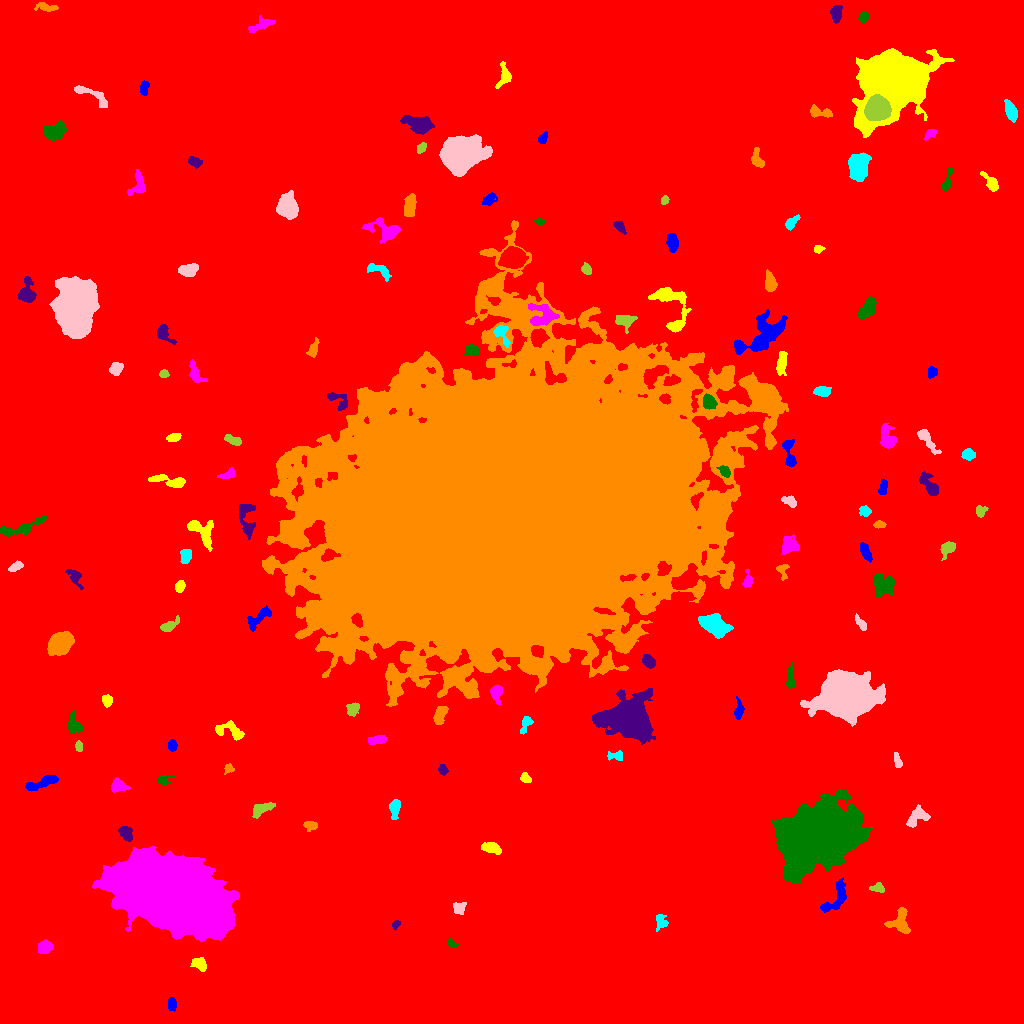

The table this chart was drawn from, first rows:
ID, X, Y, A, B, theta, total_flux, mu_max, mu_median, mu_mean, R_fwhm, R_e, R10, R90, x_start, x_end, y_start, y_end, area, greylevel
0, 501.7, 504, 303.5, 287.7, 0.2049, 3582668, 22.0, 4.0, 4.14, 98.85, 255.2, 96.95, 411.3, 0, 1023, 0, 1023, 865371, 4.14
1, 171.7, 19.42, 3.44, 2.09, -1.454, 259.0, 4.0, 2.0, 2.312, 5.262, 3.478, 1.382, 5.202, 168, 176, 12, 26, 112, 12.31
2, 199.1, 59.38, 3.835, 2.65, -0.5695, 480.0, 6.0, 3.0, 2.84, 5.499, 3.989, 1.493, 6.18, 190, 206, 52, 66, 169, 12.84
3, 45.14, 76.51, 3.687, 2.822, 0.2246, 488.0, 8.0, 3.0, 2.742, 4.029, 3.989, 1.382, 6.308, 38, 53, 70, 84, 178, 12.74
4, 452, 79.72, 2.663, 1.527, -0.618, 219.0, 7.0, 3.0, 3.042, 3.192, 2.523, 0.9772, 3.909, 447, 458, 75, 85, 72, 13.04
5, 395.7, 99.29, 2.207, 1.665, 0.9524, 235.0, 8.0, 3.0, 3.615, 3.09, 2.394, 0.7979, 3.827, 392, 400, 93, 103, 65, 15.62
6, 899.9, 102.2, 6.892, 5.503, 1.456, 721.0, 5.0, 2.0, 2.139, 6.433, 5.836, 2.185, 8.956, 884, 910, 90, 116, 337, 12.14
7, 660.5, 101.8, 3.875, 2.908, -1.37, 414.0, 6.0, 3.0, 2.76, 5.293, 3.827, 1.493, 5.89, 656, 668, 92, 109, 150, 12.76
8, 459.5, 115.2, 2.847, 2.544, -1.413, 229.0, 4.0, 1.0, 1.647, 4.652, 3.29, 1.262, 5.232, 453, 466, 109, 121, 139, 12.65
9, 878.1, 135.5, 3.392, 2.277, -0.1034, 259.0, 5.0, 2.0, 2.272, 3.742, 3.241, 1.262, 5.202, 869, 884, 131, 141, 114, 12.27
10, 1020, 136.5, 2.586, 2.465, -0.4555, 628.0, 16.0, 4.0, 5.414, 3.192, 2.932, 1.128, 4.886, 1012, 1023, 130, 142, 116, 15.41
11, 835.9, 125.7, 10.42, 4.217, 0.972, 883.0, 6.0, 2.0, 2.446, 7.378, 6.05, 2.326, 9.15, 820, 846, 111, 146, 361, 12.45
12, 491.1, 175.7, 5.405, 2.447, -0.2802, 459.0, 5.0, 2.0, 2.342, 5.557, 4.618, 1.871, 6.817, 481, 501, 169, 181, 196, 12.34
13, 172, 129.1, 27.35, 14.44, -0.4099, 343729, 129.0, 32.0, 39.31, 24.89, 25.14, 9.723, 41.14, 92, 239, 82, 177, 8744, 47.31
14, 818.7, 188, 17.51, 11.91, 0.391, 145137, 133.0, 15.0, 27.03, 14.04, 16.67, 6.155, 30.9, 772, 873, 140, 235, 5370, 36.03
15, 125.8, 190.4, 4.181, 2.761, -1.035, 661.0, 8.0, 3.0, 3.734, 5.293, 4.222, 1.693, 6.507, 118, 132, 182, 197, 177, 16.73
16, 310, 198.4, 3.384, 2.132, -0.1399, 480.0, 9.0, 3.0, 4.034, 3.909, 3.241, 1.262, 5.262, 303, 317, 192, 202, 119, 15.03
17, 394.7, 215.9, 4.265, 2.431, 1.478, 831.0, 10.0, 4.0, 4.541, 5.202, 3.989, 1.596, 6.257, 389, 400, 204, 224, 183, 15.54
18, 917, 206.7, 6.133, 3.572, 0.6988, 989.0, 9.0, 3.0, 3.636, 5.352, 4.787, 1.871, 7.777, 906, 930, 196, 219, 272, 13.64
19, 261.4, 214.3, 5.591, 2.536, 0.4787, 702.0, 8.0, 3.0, 3.191, 5.171, 4.37, 1.596, 7.092, 252, 275, 205, 221, 220, 14.19
20, 409.3, 247.8, 5.753, 3.246, -1.117, 1124, 8.0, 3.0, 3.734, 6.91, 5.202, 2.111, 8.253, 401, 419, 236, 260, 301, 13.73
21, 40.17, 240, 9.318, 2.289, 0.3558, 958.0, 8.0, 3.0, 3.385, 6.077, 5.109, 1.954, 8.176, 25, 58, 232, 248, 283, 14.39
22, 525.6, 245, 2.575, 1.944, -0.5729, 225.0, 5.0, 2.0, 2.344, 3.656, 2.821, 1.128, 4.334, 520, 531, 241, 251, 96, 13.34
23, 117.9, 237.7, 3.994, 2.911, -0.1635, 977.0, 13.0, 5.0, 5.31, 4.583, 4.068, 1.596, 6.482, 111, 130, 231, 246, 184, 15.31
24, 163.7, 243.4, 3.702, 2.347, 0.2533, 315.0, 6.0, 2.0, 2.788, 4.222, 3.09, 1.262, 4.886, 157, 175, 239, 248, 113, 12.79
25, 442.9, 253.6, 2.583, 2.089, -1.294, 402.0, 9.0, 5.0, 4.517, 3.827, 2.985, 1.128, 4.618, 438, 448, 248, 259, 89, 13.52
26, 228.7, 255, 2.192, 2.114, 0.4644, 249.0, 8.0, 3.0, 3.037, 3.241, 2.585, 0.9772, 4.146, 224, 234, 249, 260, 82, 14.04
27, 615.2, 267.5, 4.755, 2.314, -0.02675, 417.0, 7.0, 3.0, 3.363, 4.107, 3.568, 1.382, 5.557, 607, 622, 263, 273, 124, 12.36
28, 897.7, 261.6, 4.001, 1.72, -1.264, 264.0, 6.0, 2.0, 2.538, 3.523, 2.877, 1.128, 4.918, 894, 902, 256, 271, 104, 12.54
29, 78.69, 277.1, 2.745, 1.569, -1.437, 218.0, 8.0, 3.0, 2.868, 2.394, 2.646, 0.7979, 4.146, 75, 82, 272, 283, 76, 13.87
30, 310.9, 285.9, 5.535, 2.776, 0.6328, 726.0, 7.0, 3.0, 2.963, 5.528, 4.853, 1.871, 7.442, 300, 321, 277, 295, 245, 12.96
31, 172, 277.9, 2.73, 2.17, -1.514, 276.0, 5.0, 3.0, 2.788, 4.334, 3.192, 1.262, 4.787, 168, 177, 272, 284, 99, 12.79
32, 230.5, 292.4, 8.571, 3.286, -0.2718, 727.0, 7.0, 2.0, 2.551, 4.853, 5.015, 1.871, 7.979, 215, 244, 283, 303, 285, 12.55
33, 377.3, 283.6, 4.938, 2.112, 0.1704, 716.0, 8.0, 5.0, 4.711, 6.129, 4.184, 1.693, 6.257, 368, 386, 279, 288, 152, 14.71
34, 74.21, 297.1, 4.433, 3.332, -1.009, 643.0, 8.0, 2.5, 3.091, 4.951, 4.068, 1.596, 6.676, 67, 82, 290, 313, 208, 13.09
35, 629.5, 304.6, 11.24, 8.71, -0.1536, 21744, 45.0, 7.0, 10.93, 10.12, 10.48, 4.029, 19, 592, 655, 279, 335, 1989, 20.93
36, 439.9, 307.8, 5.1, 2.599, 1.187, 689.0, 7.0, 3.0, 3.377, 5.323, 4.514, 1.784, 6.956, 433, 448, 299, 317, 204, 15.38
37, 526.3, 300.6, 4.509, 2.228, 1.143, 458.0, 10.0, 3.0, 3.248, 3.432, 3.241, 1.128, 5.47, 520, 533, 289, 307, 141, 13.25
38, 846.2, 328.2, 12.98, 9.08, 0.005448, 58654, 77.0, 13.0, 21.82, 13.47, 12.82, 5.046, 22.62, 800, 885, 297, 354, 2688, 29.82
39, 352.7, 314.4, 3.603, 2.607, 1.036, 416.0, 7.0, 3.0, 2.792, 4.068, 3.742, 1.493, 5.754, 346, 359, 307, 321, 149, 12.79
40, 700, 332.3, 10.39, 6.13, 1.145, 1564, 9.0, 3.0, 3.491, 6.333, 6.555, 2.585, 10.51, 678, 717, 315, 350, 448, 12.49
41, 738.9, 313.1, 5.07, 2.001, 1.528, 422.0, 7.0, 3.0, 2.931, 3.827, 3.7, 1.382, 5.836, 734, 744, 304, 327, 144, 13.93
42, 106.9, 323.1, 2.75, 2.258, -1.132, 413.0, 7.0, 4.0, 3.591, 4.334, 3.192, 1.262, 4.853, 102, 112, 316, 329, 115, 13.59
43, 496.3, 331.1, 3.845, 2.495, -1.521, 572.0, 9.0, 3.0, 3.196, 4.146, 3.7, 1.493, 6.05, 490, 502, 319, 339, 179, 15.2
44, 790.2, 345, 6.401, 1.803, 1.564, 366.0, 6.0, 2.0, 2.245, 4.82, 3.949, 1.493, 6.206, 786, 794, 335, 361, 163, 12.25
45, 648.3, 362.5, 3.333, 2.46, -0.667, 731.0, 11.0, 4.0, 4.716, 4.297, 3.656, 1.493, 5.781, 642, 655, 355, 369, 155, 15.72
46, 60.34, 380.4, 5.826, 4.557, 0.6238, 6326, 29.0, 11.0, 12.14, 7.756, 6.531, 2.646, 10.51, 47, 74, 368, 392, 521, 22.14
47, 714, 398.5, 6.709, 3.858, -0.4628, 4952, 26.0, 8.0, 9.397, 7.506, 6.408, 2.523, 10.31, 698, 733, 385, 410, 527, 23.4
48, 860.6, 400.4, 4.279, 1.695, -0.9321, 266.0, 6.0, 2.0, 2.274, 3.989, 3.192, 1.128, 4.983, 855, 866, 393, 410, 117, 13.27
49, 168.9, 397.4, 5.045, 2.273, 0.5524, 537.0, 8.0, 3.0, 3.216, 4.37, 3.742, 1.382, 6.155, 160, 179, 392, 408, 167, 13.22
50, 769.9, 403.7, 3.285, 2.235, -0.08176, 442.0, 7.0, 3.0, 3.348, 4.514, 3.478, 1.382, 5.323, 763, 777, 398, 408, 132, 13.35
51, 260.2, 406.6, 8.264, 2.932, 0.6909, 654.0, 6.0, 2.0, 2.487, 6.05, 5.078, 1.954, 7.878, 247, 271, 392, 418, 263, 15.49
52, 179.5, 436.6, 2.937, 2.163, 1.194, 661.0, 11.0, 6.0, 6.064, 4.37, 3.241, 1.382, 4.918, 175, 185, 431, 443, 109, 16.06
53, 747.9, 443.1, 4.067, 2.09, 1.546, 389.0, 8.0, 3.0, 3.215, 3.868, 3.241, 1.262, 5.202, 742, 752, 436, 454, 121, 17.21
54, 883.6, 437.8, 5.78, 4.947, 0.09924, 914.0, 7.0, 2.0, 2.386, 5.202, 5.836, 2.185, 9.253, 874, 895, 426, 450, 383, 12.39
55, 74.62, 446.7, 5.576, 2.694, -0.9791, 537.0, 7.0, 3.0, 3.104, 4.146, 4.222, 1.596, 6.676, 65, 83, 434, 454, 173, 12.1
56, 782.4, 453.7, 3.971, 2.763, -1.51, 330.0, 8.0, 2.0, 2.64, 3.523, 3.192, 1.128, 5.109, 776, 789, 443, 459, 125, 12.64
57, 186.2, 467.2, 3.096, 2.376, 1.158, 566.0, 10.0, 3.0, 3.699, 4.068, 3.385, 1.382, 5.47, 180, 191, 460, 474, 153, 15.7
58, 15.49, 456.7, 3.701, 1.999, 0.577, 327.0, 6.0, 3.0, 2.819, 4.652, 3.432, 1.382, 5.262, 8, 23, 452, 463, 116, 12.82
59, 948.2, 475.3, 4.206, 3.095, 0.7272, 735.0, 10.0, 4.0, 4.038, 4.652, 4.029, 1.493, 6.433, 940, 955, 463, 482, 182, 14.04
... 87 more rows
